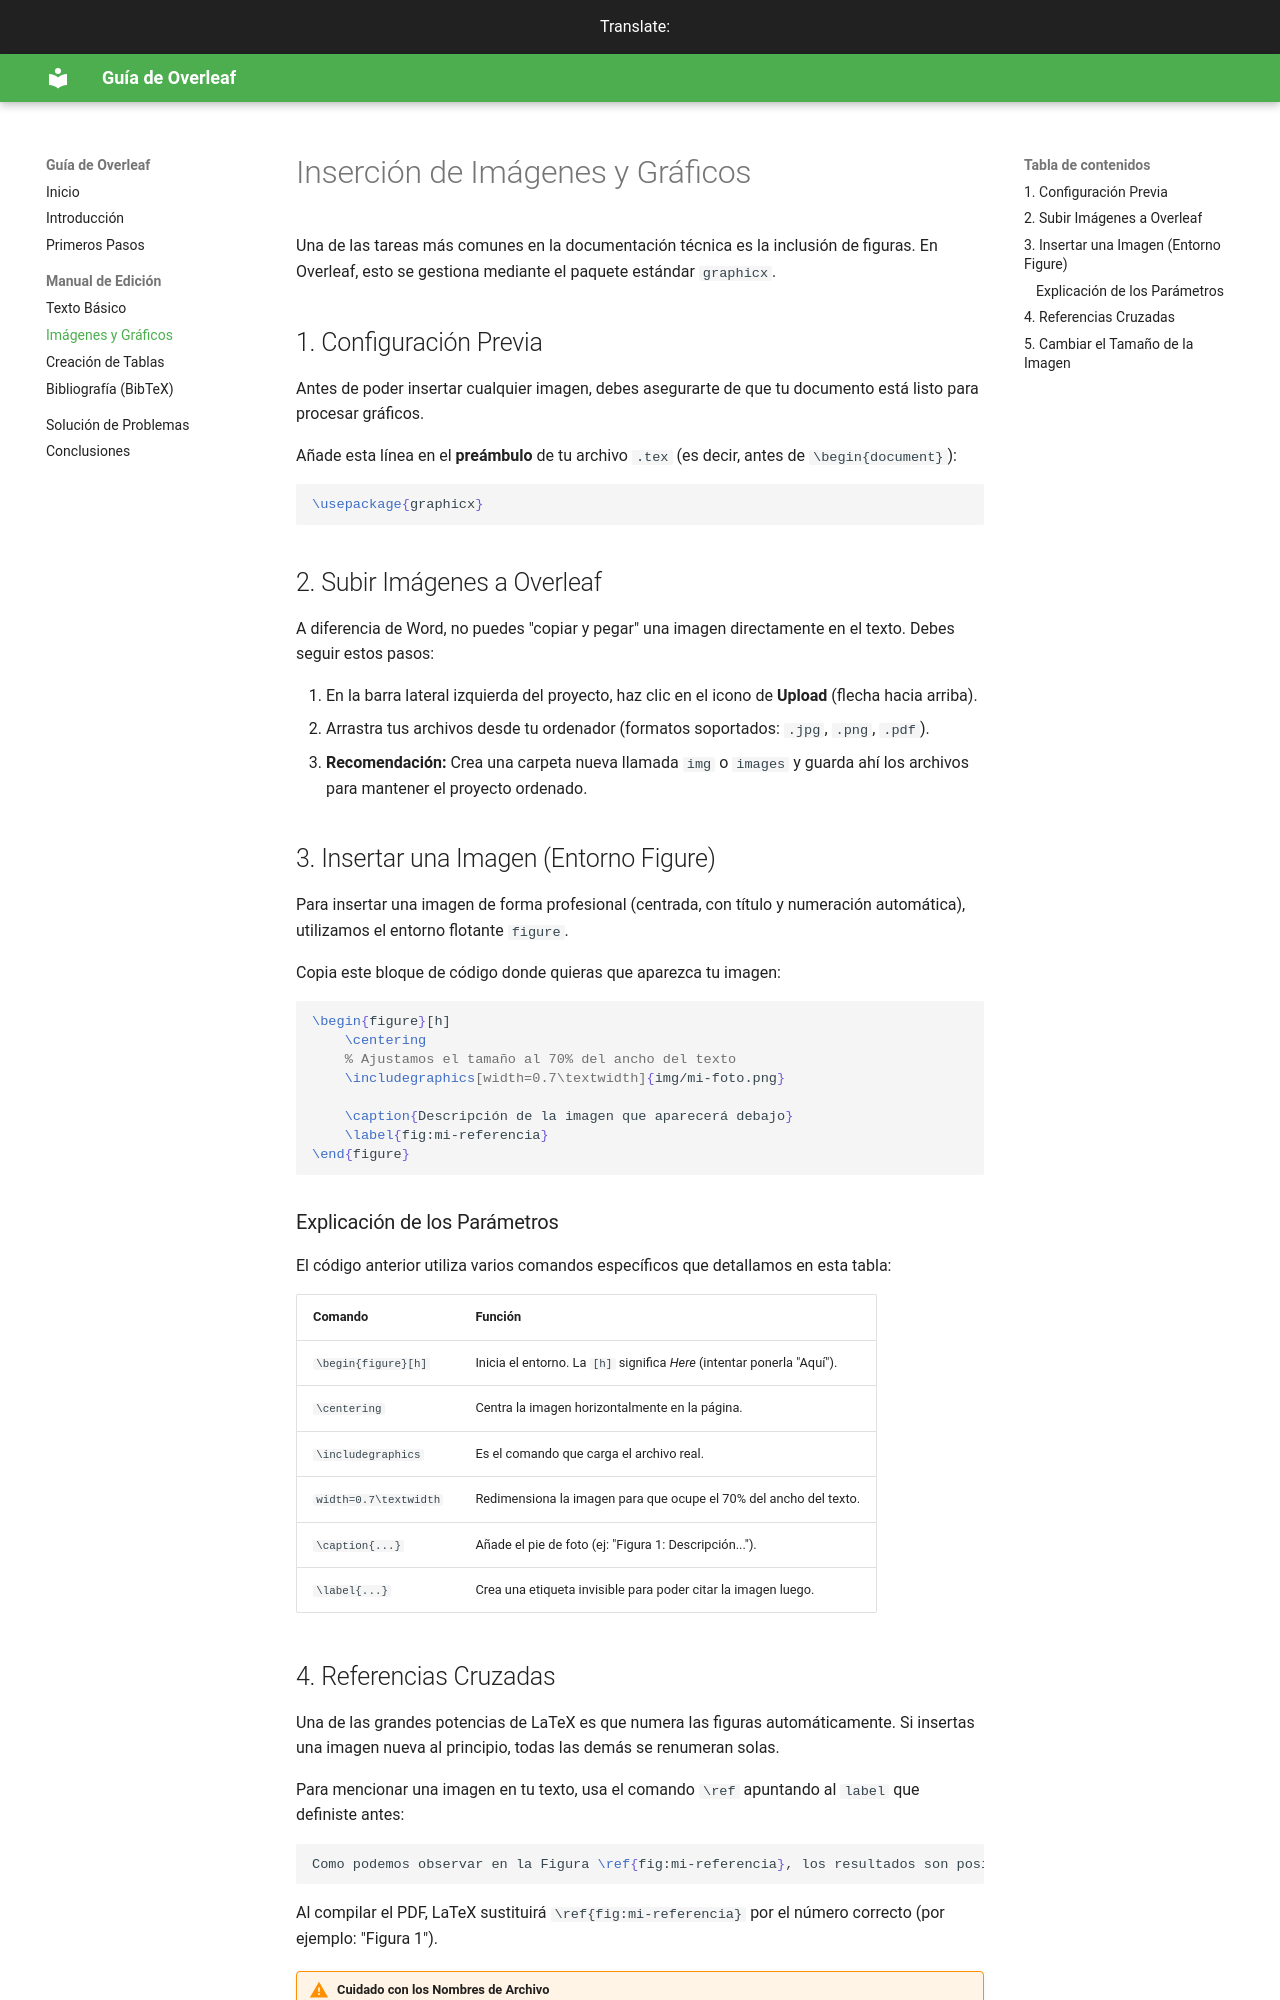

repository: lucy670/guia-overleaf · page: imagenes/index.html · generator: mkdocs

# Inserción de Imágenes y Gráficos

Una de las tareas más comunes en la documentación técnica es la inclusión de figuras. En Overleaf, esto se gestiona mediante el paquete estándar `graphicx`.

## 1. Configuración Previa

Antes de poder insertar cualquier imagen, debes asegurarte de que tu documento está listo para procesar gráficos. 

Añade esta línea en el **preámbulo** de tu archivo `.tex` (es decir, antes de `\begin{document}`):

```latex
\usepackage{graphicx}
```

## 2. Subir Imágenes a Overleaf

A diferencia de Word, no puedes "copiar y pegar" una imagen directamente en el texto. Debes seguir estos pasos:

1.  En la barra lateral izquierda del proyecto, haz clic en el icono de **Upload** (flecha hacia arriba).
2.  Arrastra tus archivos desde tu ordenador (formatos soportados: `.jpg`, `.png`, `.pdf`).
3.  **Recomendación:** Crea una carpeta nueva llamada `img` o `images` y guarda ahí los archivos para mantener el proyecto ordenado.

## 3. Insertar una Imagen (Entorno Figure)

Para insertar una imagen de forma profesional (centrada, con título y numeración automática), utilizamos el entorno flotante `figure`.

Copia este bloque de código donde quieras que aparezca tu imagen:

```latex
\begin{figure}[h]
    \centering
    % Ajustamos el tamaño al 70% del ancho del texto
    \includegraphics[width=0.7\textwidth]{img/mi-foto.png}
    
    \caption{Descripción de la imagen que aparecerá debajo}
    \label{fig:mi-referencia}
\end{figure}
```

### Explicación de los Parámetros

El código anterior utiliza varios comandos específicos que detallamos en esta tabla:

| Comando | Función |
| :--- | :--- |
| `\begin{figure}[h]` | Inicia el entorno. La `[h]` significa *Here* (intentar ponerla "Aquí"). |
| `\centering` | Centra la imagen horizontalmente en la página. |
| `\includegraphics` | Es el comando que carga el archivo real. |
| `width=0.7\textwidth` | Redimensiona la imagen para que ocupe el 70% del ancho del texto. |
| `\caption{...}` | Añade el pie de foto (ej: "Figura 1: Descripción..."). |
| `\label{...}` | Crea una etiqueta invisible para poder citar la imagen luego. |
